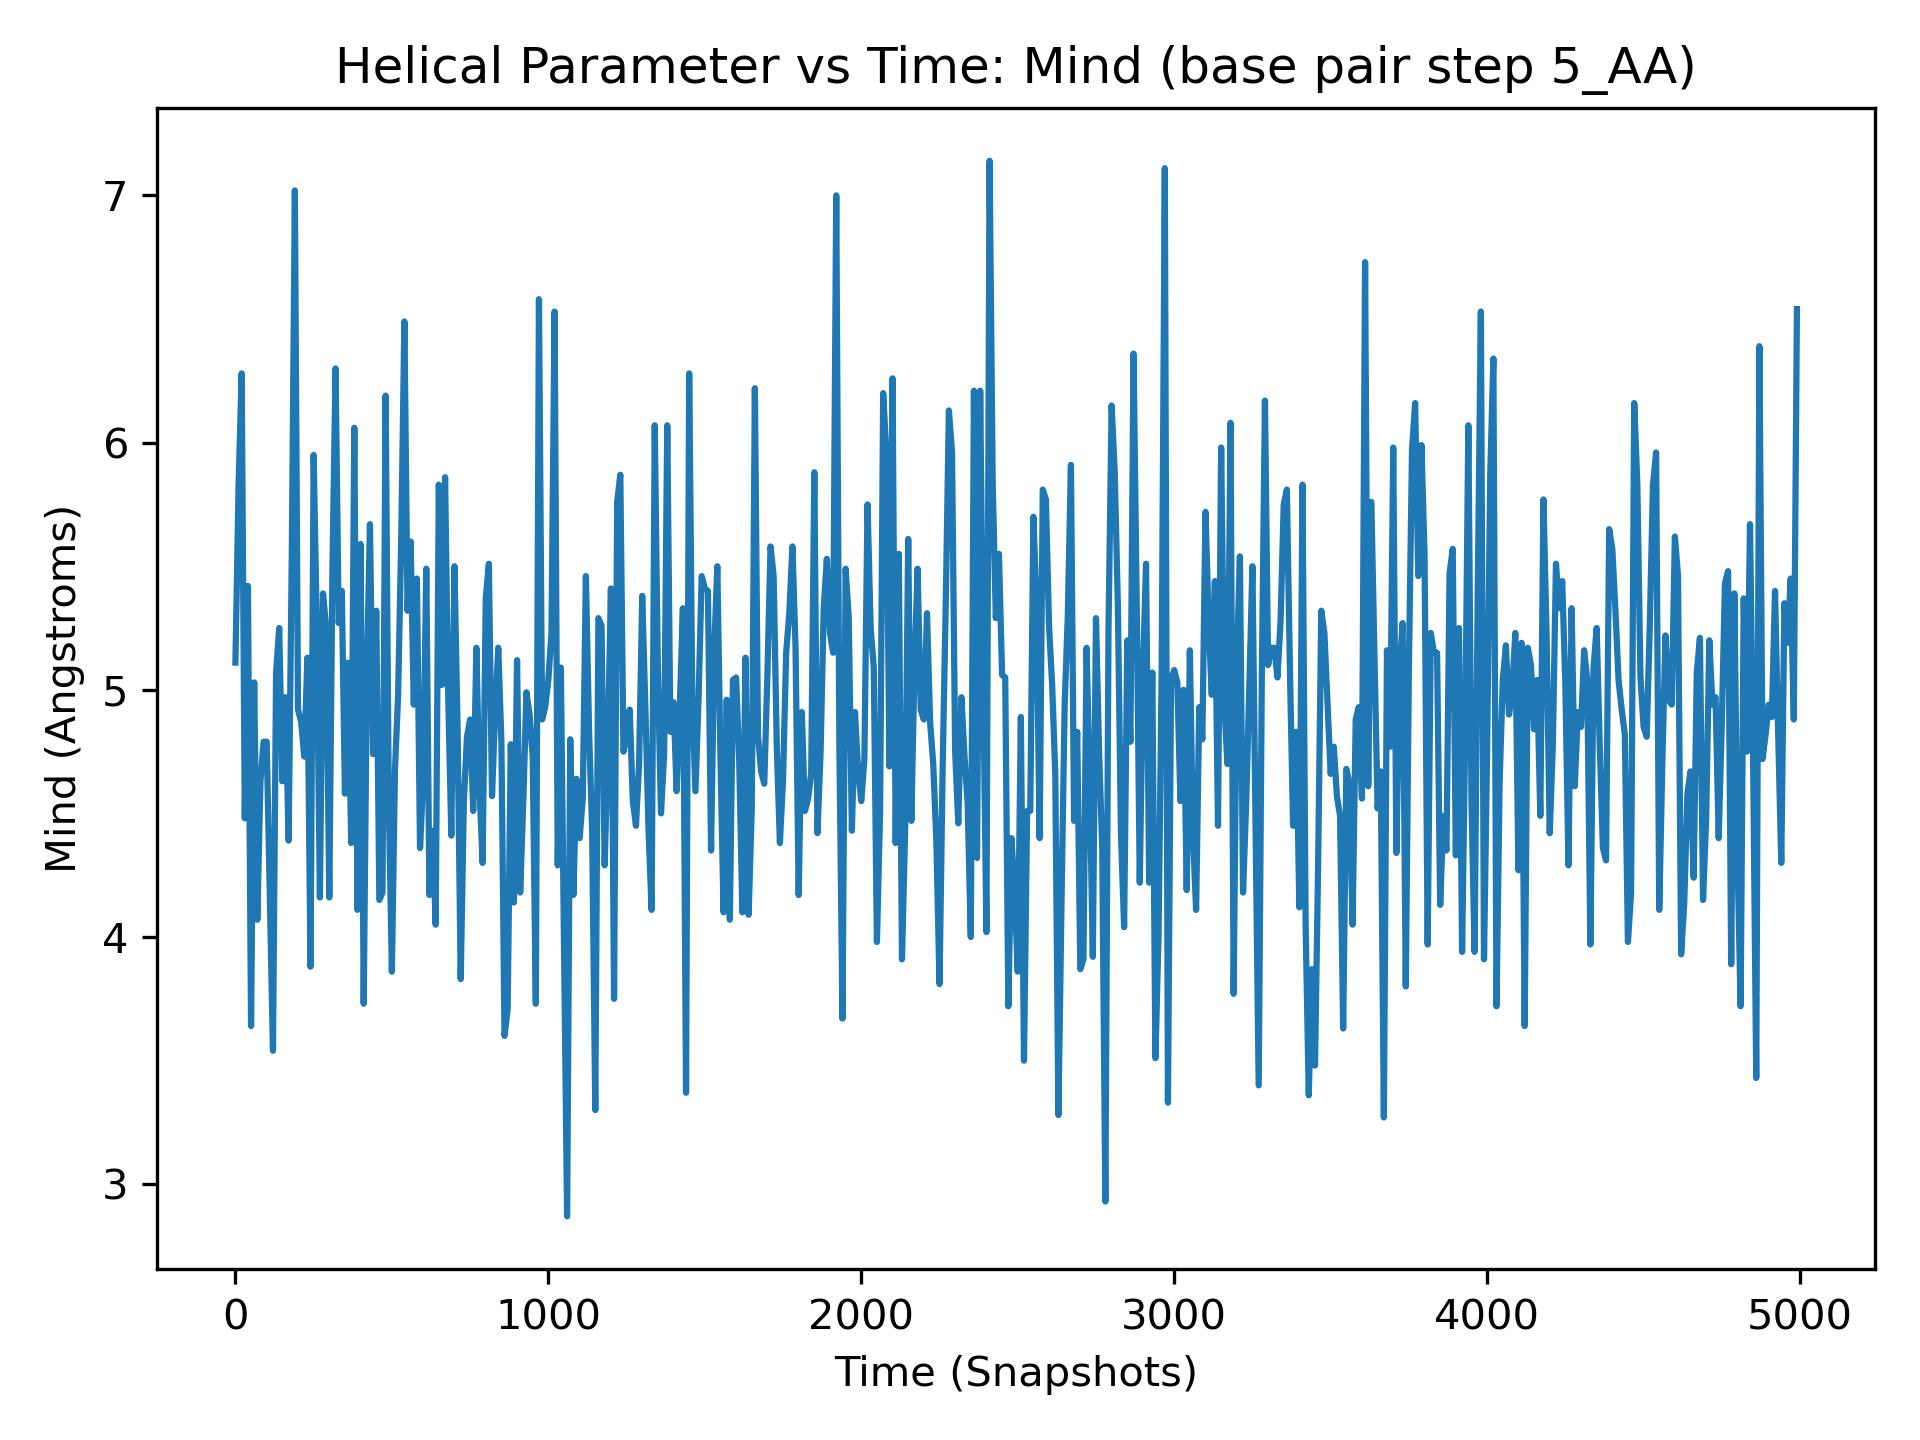

Data behind this chart, as committed beside it:
, 5_AA
0, 5.11
1, 4.88
2, 4.0
3, 4.32
4, 4.19
5, 4.22
6, 5.54
7, 5.41
8, 4.77
9, 5.31
10, 5.82
11, 4.68
12, 4.64
13, 4.83
14, 4.84
15, 4.94
16, 5.03
17, 4.38
18, 5.19
19, 5.11
20, 6.28
21, 5.45
22, 4.39
23, 4.86
24, 4.28
25, 5.1
26, 4.46
27, 5.07
28, 5.06
29, 5.79
30, 4.48
31, 5.09
32, 4.17
33, 4.84
34, 4.65
35, 4.77
36, 4.13
37, 4.38
38, 4.85
39, 5.51
40, 5.42
41, 5.45
42, 4.99
43, 4.82
44, 4.62
45, 5.14
46, 4.74
47, 4.92
48, 4.2
49, 4.12
50, 3.64
51, 4.98
52, 3.97
53, 4.66
54, 4.83
55, 5.27
56, 4.02
57, 5.12
58, 4.64
59, 4.11
... 4,940 more rows
